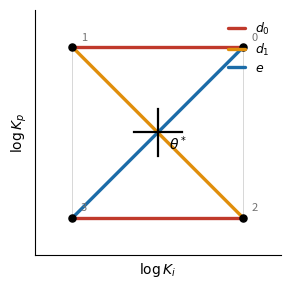

This chart was generated by the following Python code: (Note: this script raises an exception after producing the figure.)
"""
Limit-cycle figures for reduced-order SPIN tuning (PI, I-only), built as
the natural n-gain generalization of the PID (n=3) triangular rule.

EXTRAPOLATION NOTICE: the PID move set {e, d0, d1, d2} is taken from the
project handoff.  The PI (n=2) and I-only (n=1) move sets below are *my*
extension of that same "staircase" pattern to fewer gains -- not something
verified against the actual SPIN code.  Check against a real 1- or
2-parameter run before using in the paper; if the real rule differs
(e.g. different thresholds or an extra move), only the geometry changes,
not the balance-weight argument.

General n-gain rule:
    e     = (+1, +1, ..., +1)                    (expand)
    d_k   = (+1, ..., +1, -1, 0, ..., 0)          (cut band k, k=0..n-1)
            (first k entries +1, entry k is -1, rest 0)

Balance weights (solved the same way as Proposition 1):
    n=1 (I only):      (w_e, w_d0)                 = (1/2, 1/2)
    n=2 (PI):          (w_e, w_d0, w_d1)            = (1/4, 1/2, 1/4)
    n=3 (PID):         (w_e, w_d0, w_d1, w_d2)      = (1/8, 1/2, 1/4, 1/8)

Each case traces the corners of the n-cube {0,-h}^n in binary-counting
order: a segment (n=1), a square (n=2), a cube (n=3, see plot_cycle.py).
"""
import numpy as np
import matplotlib
matplotlib.use("Agg")
import matplotlib.pyplot as plt

COLORS = {"d0": "#c0392b", "d1": "#e08e0b", "e": "#1b6ca8"}
LABELS = {"d0": r"$d_0$", "d1": r"$d_1$", "e": r"$e$"}


# ---------------------------------------------------------------- PI (n=2)
def orbit_2d(h=1.0):
    moves = {"e": np.array([1.0, 1.0]),
             "d0": np.array([-1.0, 0.0]),
             "d1": np.array([1.0, -1.0])}
    seq = ["d0", "d1", "d0", "e"]  # period 4, weights (1/2, 1/4, 1/4)
    p = np.zeros(2)
    pts = [p.copy()]
    for m in seq:
        p = p + h * moves[m]
        pts.append(p.copy())
    return np.array(pts), seq


def plot_pi(h=1.0):
    pts, seq = orbit_2d(h)
    centre = pts[:-1].mean(axis=0)

    fig, ax = plt.subplots(figsize=(3.0, 3.0))

    # square mesh first
    sq = np.array([[0, 0], [-h, 0], [-h, -h], [0, -h], [0, 0]])
    ax.plot(sq[:, 0], sq[:, 1], color="0.82", lw=0.6)

    # the four moves, bolder, on top
    seen = set()
    for k, m in enumerate(seq):
        seg = pts[k:k + 2]
        ax.plot(seg[:, 0], seg[:, 1], color=COLORS[m], lw=2.4,
                solid_capstyle="round",
                label=LABELS[m] if m not in seen else None)
        seen.add(m)

    ax.scatter(pts[:-1, 0], pts[:-1, 1], s=26, color="k", zorder=4)
    for v in pts[:-1]:
        b = [int(round(-x / h)) for x in v]
        n = b[0] + 2 * b[1]
        ax.annotate(str(n), v, xytext=(6, 5), textcoords="offset points",
                    fontsize=8, color="0.45")

    # small black cross at the centre (same convention as the cube figure)
    arm = 0.14 * h
    ax.plot([centre[0] - arm, centre[0] + arm], [centre[1], centre[1]],
            color="k", lw=1.6)
    ax.plot([centre[0], centre[0]], [centre[1] - arm, centre[1] + arm],
            color="k", lw=1.6)
    ax.annotate(r"$\theta^*$", centre, xytext=(8, -12),
                textcoords="offset points", fontsize=10, color="k")

    m = 0.22 * h
    ax.set_xlim(-h - m, m); ax.set_ylim(-h - m, m)
    ax.set_xlabel(r"$\log K_i$", fontsize=10)
    ax.set_ylabel(r"$\log K_p$", fontsize=10)
    ax.set_xticks([]); ax.set_yticks([])
    ax.set_aspect("equal")
    for s in ("top", "right"):
        ax.spines[s].set_visible(False)
    ax.legend(loc="upper right", fontsize=9, frameon=False,
              handlelength=1.3, labelspacing=0.35)
    fig.tight_layout()
    fig.savefig("/mnt/user-data/outputs/fig_limit_cycle_PI.pdf", bbox_inches="tight")
    fig.savefig("/mnt/user-data/outputs/fig_limit_cycle_PI.png", dpi=260,
                bbox_inches="tight")
    plt.close(fig)


# ------------------------------------------------------------- I-only (n=1)
def plot_i(h=1.0):
    # sequence: d0, e, d0, e, ... period 2, weights (1/2, 1/2)
    p0, p1 = 0.0, -h
    centre = (p0 + p1) / 2

    fig, ax = plt.subplots(figsize=(3.4, 1.6))

    # base line (mesh) first
    ax.plot([p1 - 0.25 * h, p0 + 0.25 * h], [0, 0], color="0.82", lw=0.6)

    # the two moves, bolder, on top, drawn as slightly separated arcs
    # so both directions of the same segment are visible
    ax.plot([p0, p1], [0.05, 0.05], color=COLORS["d0"], lw=2.4,
            solid_capstyle="round", label=LABELS["d0"])
    ax.plot([p1, p0], [-0.05, -0.05], color=COLORS["e"], lw=2.4,
            solid_capstyle="round", label=LABELS["e"])

    ax.scatter([p0, p1], [0, 0], s=26, color="k", zorder=4)
    ax.annotate("0", (p0, 0), xytext=(0, 10), textcoords="offset points",
                fontsize=8, color="0.45", ha="center")
    ax.annotate("1", (p1, 0), xytext=(0, 10), textcoords="offset points",
                fontsize=8, color="0.45", ha="center")

    arm = 0.09
    ax.plot([centre - h * arm, centre + h * arm], [0, 0], color="k", lw=1.6)
    ax.annotate(r"$\theta^*$", (centre, 0), xytext=(0, -20),
                textcoords="offset points", fontsize=10, color="k",
                ha="center")

    ax.set_xlim(p1 - 0.3 * h, p0 + 0.3 * h)
    ax.set_ylim(-0.4, 0.4)
    ax.set_xlabel(r"$\log K_i$", fontsize=10)
    ax.set_yticks([]); ax.set_xticks([])
    for s in ("top", "right", "left"):
        ax.spines[s].set_visible(False)
    ax.legend(loc="upper center", bbox_to_anchor=(0.5, 1.32), ncol=2,
              fontsize=9, frameon=False, handlelength=1.3, columnspacing=1.2)
    fig.tight_layout()
    fig.savefig("/mnt/user-data/outputs/fig_limit_cycle_I.pdf", bbox_inches="tight")
    fig.savefig("/mnt/user-data/outputs/fig_limit_cycle_I.png", dpi=260,
                bbox_inches="tight")
    plt.close(fig)


if __name__ == "__main__":
    plot_pi()
    plot_i()
    print("done")
